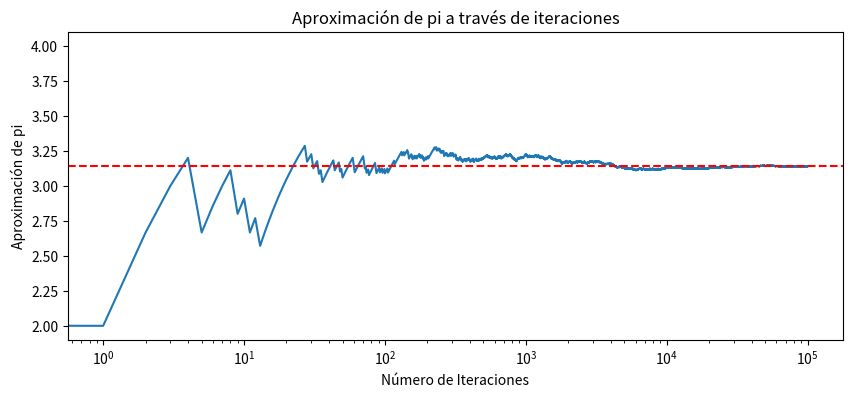

Write Python code to recreate this figure.
import numpy as np
import matplotlib.pyplot as plt

N = 100000
inside = 0
aproximacion = np.empty(N)
for i in range(N):
    x = np.random.uniform(-1, 1)
    y = np.random.uniform(-1, 1)
    if np.sqrt(x**2 + y**2) <= 1:
        inside = inside + 1
    aproximacion[i] = 4 * inside / (i+1)

plt.figure(figsize=(10,4))
plt.semilogx(aproximacion)
plt.axhline(np.pi,color='red',linestyle='--')
plt.xlabel('Número de Iteraciones')
plt.ylabel('Aproximación de pi')
plt.title('Aproximación de pi a través de iteraciones')
plt.show()